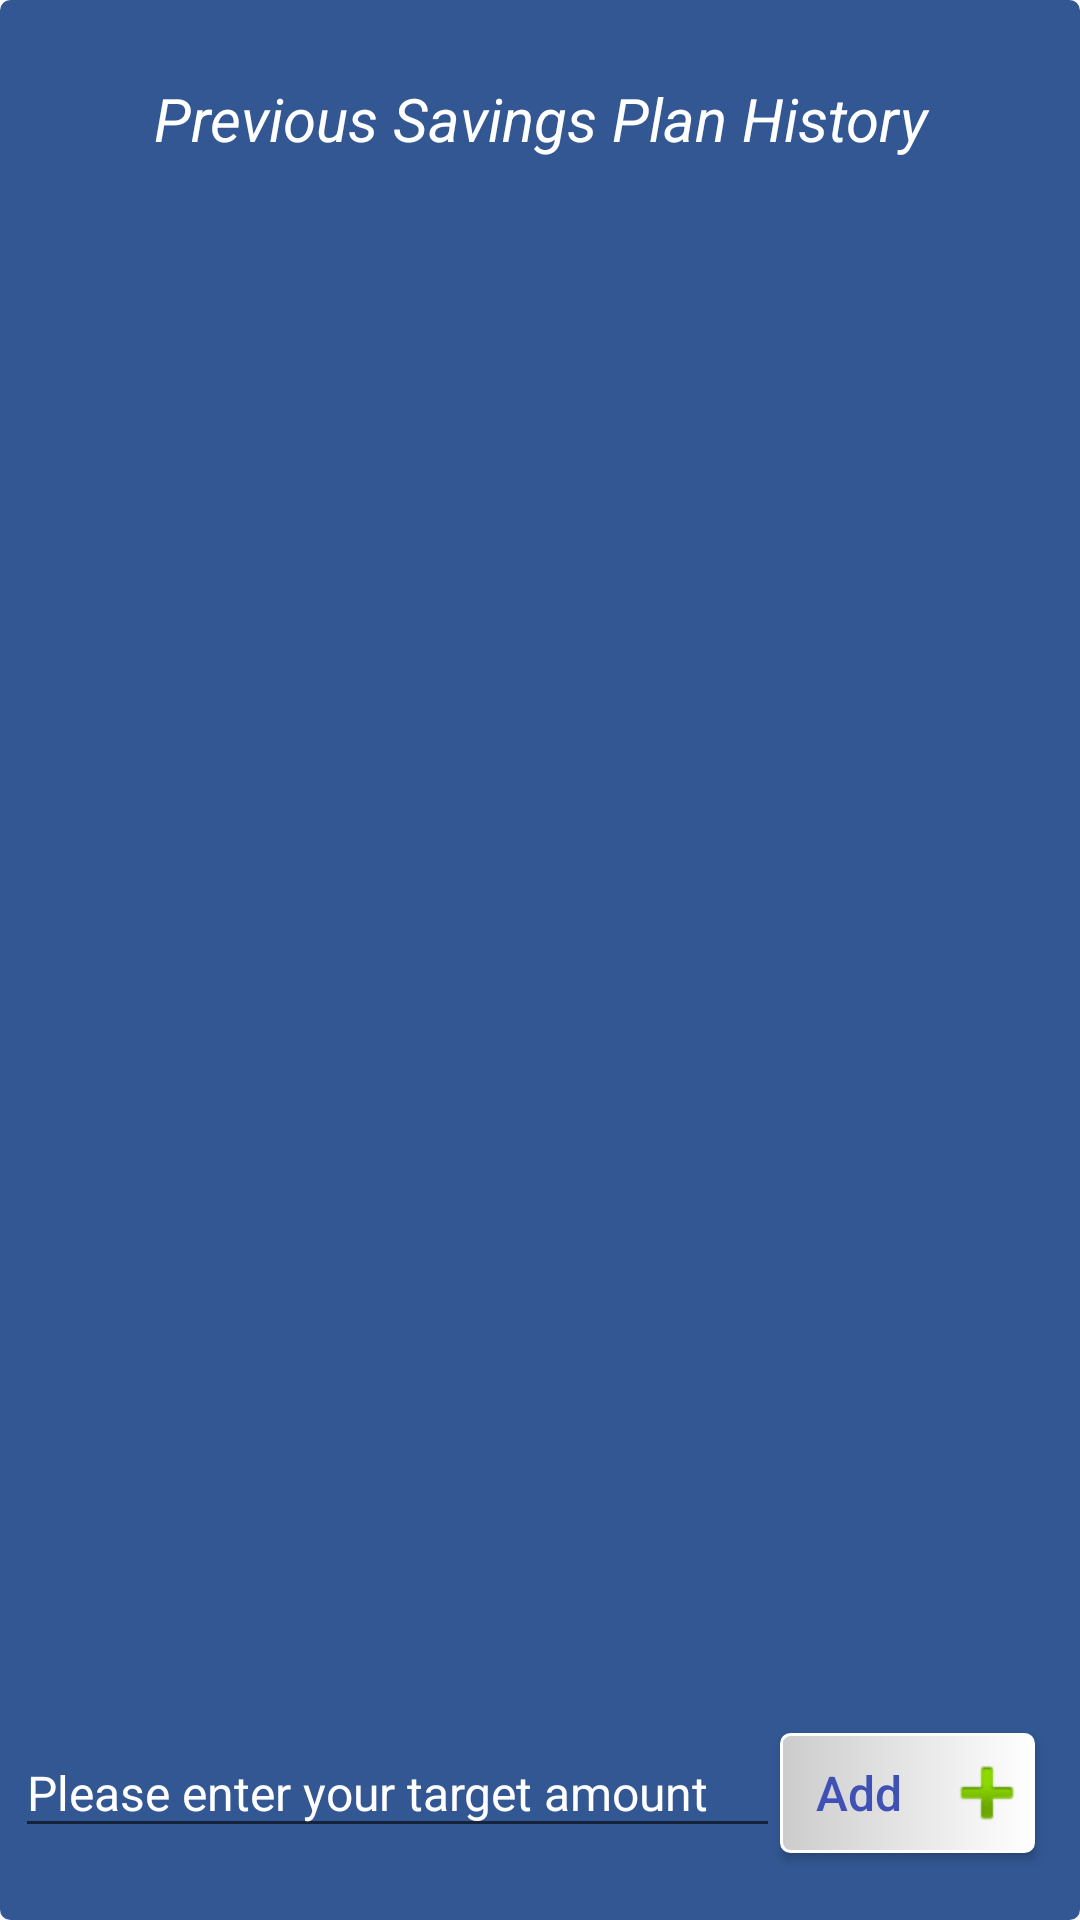

Android layout source for this screen:
<!-- AndroidManifest.xml: application theme AppTheme -->
<!-- res/layout/activity_savings_plan.xml -->
<?xml version="1.0" encoding="utf-8"?>
<LinearLayout xmlns:android="http://schemas.android.com/apk/res/android"
    xmlns:app="http://schemas.android.com/apk/res-auto"
    xmlns:tools="http://schemas.android.com/tools"
    android:layout_width="match_parent"
    android:layout_height="match_parent"
    android:orientation="vertical"
    tools:context=".saving_plan.SavingsPlanActivity"
    android:weightSum="10"
    android:background="@drawable/travel_btn">

    <TextView
        android:layout_width="match_parent"
        android:text="Previous Savings Plan History"
        android:layout_height="0dp"
        android:gravity="center"
        android:textStyle="italic"
        android:textSize="20sp"
        android:textColor="#fff"
        android:layout_weight="1"
        android:layout_margin="10dp"/>

    <ListView
        android:layout_weight="8"
        android:id="@+id/listViewSavingsPlan"
        android:layout_width="match_parent"
        android:layout_height="0dp"
        android:dividerHeight="5dp"
        android:layout_margin="10dp">

    </ListView>

    <LinearLayout
        android:layout_width="match_parent"
        android:layout_height="0dp"
        android:layout_weight="1"
        android:orientation="horizontal"
        android:background="@drawable/travel_btn"
        android:layout_margin="5dp"
        android:weightSum="4">

        <EditText
            android:id="@+id/et_monthlyBudget"
            android:layout_width="0dp"
            android:layout_weight="3"
            android:layout_height="40dp"
            android:textSize="16sp"
            android:singleLine="true"
            android:inputType="number"
            android:textColor="#fff"
            android:textColorHint="#fff"
            android:hint="@string/saving_layout_month_input_hint"/>


        <Button
            android:id="@+id/btnSaveBudget"
            android:layout_width="0dp"
            android:textSize="16sp"
            android:layout_weight="1"
            android:layout_height="40dp"
            android:textAllCaps="false"
            android:textColor="@color/colorPrimary"
            android:text="Add"
            android:layout_marginRight="10dp"
            android:drawableRight="@android:drawable/ic_input_add"
            android:background="@drawable/list_view_background"
            />

    </LinearLayout>

</LinearLayout>
<!-- resources referenced by this layout -->
<resources>
  <color name="colorPrimary">#3F51B5</color>
  <!-- drawable list_view_background (drawable) -->
  <?xml version="1.0" encoding="utf-8"?>
  <selector xmlns:android="http://schemas.android.com/apk/res/android" >
      <item android:state_pressed="true" >
          <shape android:shape="rectangle"  >
              <corners android:radius="3dp" />
              <stroke android:width="1dp" android:color="#fff" />
              <gradient android:angle="-180" android:startColor="#fff" android:endColor="#fff"  />
          </shape>
      </item>
      <item android:state_focused="true">
          <shape android:shape="rectangle"  >
              <corners android:radius="3dp" />
              <stroke android:width="1dp" android:color="#fff" />
              <solid android:color="#fff"/>
          </shape>
      </item>
      <item >
          <shape android:shape="rectangle"  >
              <corners android:radius="3dp" />
              <stroke android:width="1dp" android:color="#fff" />
              <gradient android:angle="0" android:startColor="#ccc" android:endColor="#fff" />
          </shape>
      </item>
  </selector>
  <!-- drawable travel_btn (drawable) -->
  <?xml version="1.0" encoding="utf-8"?>
  <selector xmlns:android="http://schemas.android.com/apk/res/android" >
      <item android:state_pressed="true" >
          <shape android:shape="rectangle"  >
              <corners android:radius="3dp" />
              <stroke android:width="1dp" android:color="#325792" />
              <gradient android:angle="-180" android:startColor="#325792" android:endColor="#325792"  />
          </shape>
      </item>
      <item android:state_focused="true">
          <shape android:shape="rectangle"  >
              <corners android:radius="3dp" />
              <stroke android:width="1dp" android:color="#325792" />
              <solid android:color="#325792"/>
          </shape>
      </item>
      <item >
          <shape android:shape="rectangle"  >
              <corners android:radius="3dp" />
              <stroke android:width="1dp" android:color="#325792" />
              <gradient android:angle="0" android:startColor="#325792" android:endColor="#325792" />
          </shape>
      </item>
  </selector>
  <string name="saving_layout_month_input_hint">Please enter your target amount</string>
  <style name="AppTheme" parent="Base.Theme.AppCompat.Light.DarkActionBar">
          
          <item name="colorPrimary">@color/colorPrimary</item>
          <item name="colorPrimaryDark">@color/colorPrimaryDark</item>
          <item name="colorAccent">@color/colorAccent</item>
      </style>
  <color name="colorPrimaryDark">#303F9F</color>
  <color name="colorAccent">#FF4081</color>
</resources>
